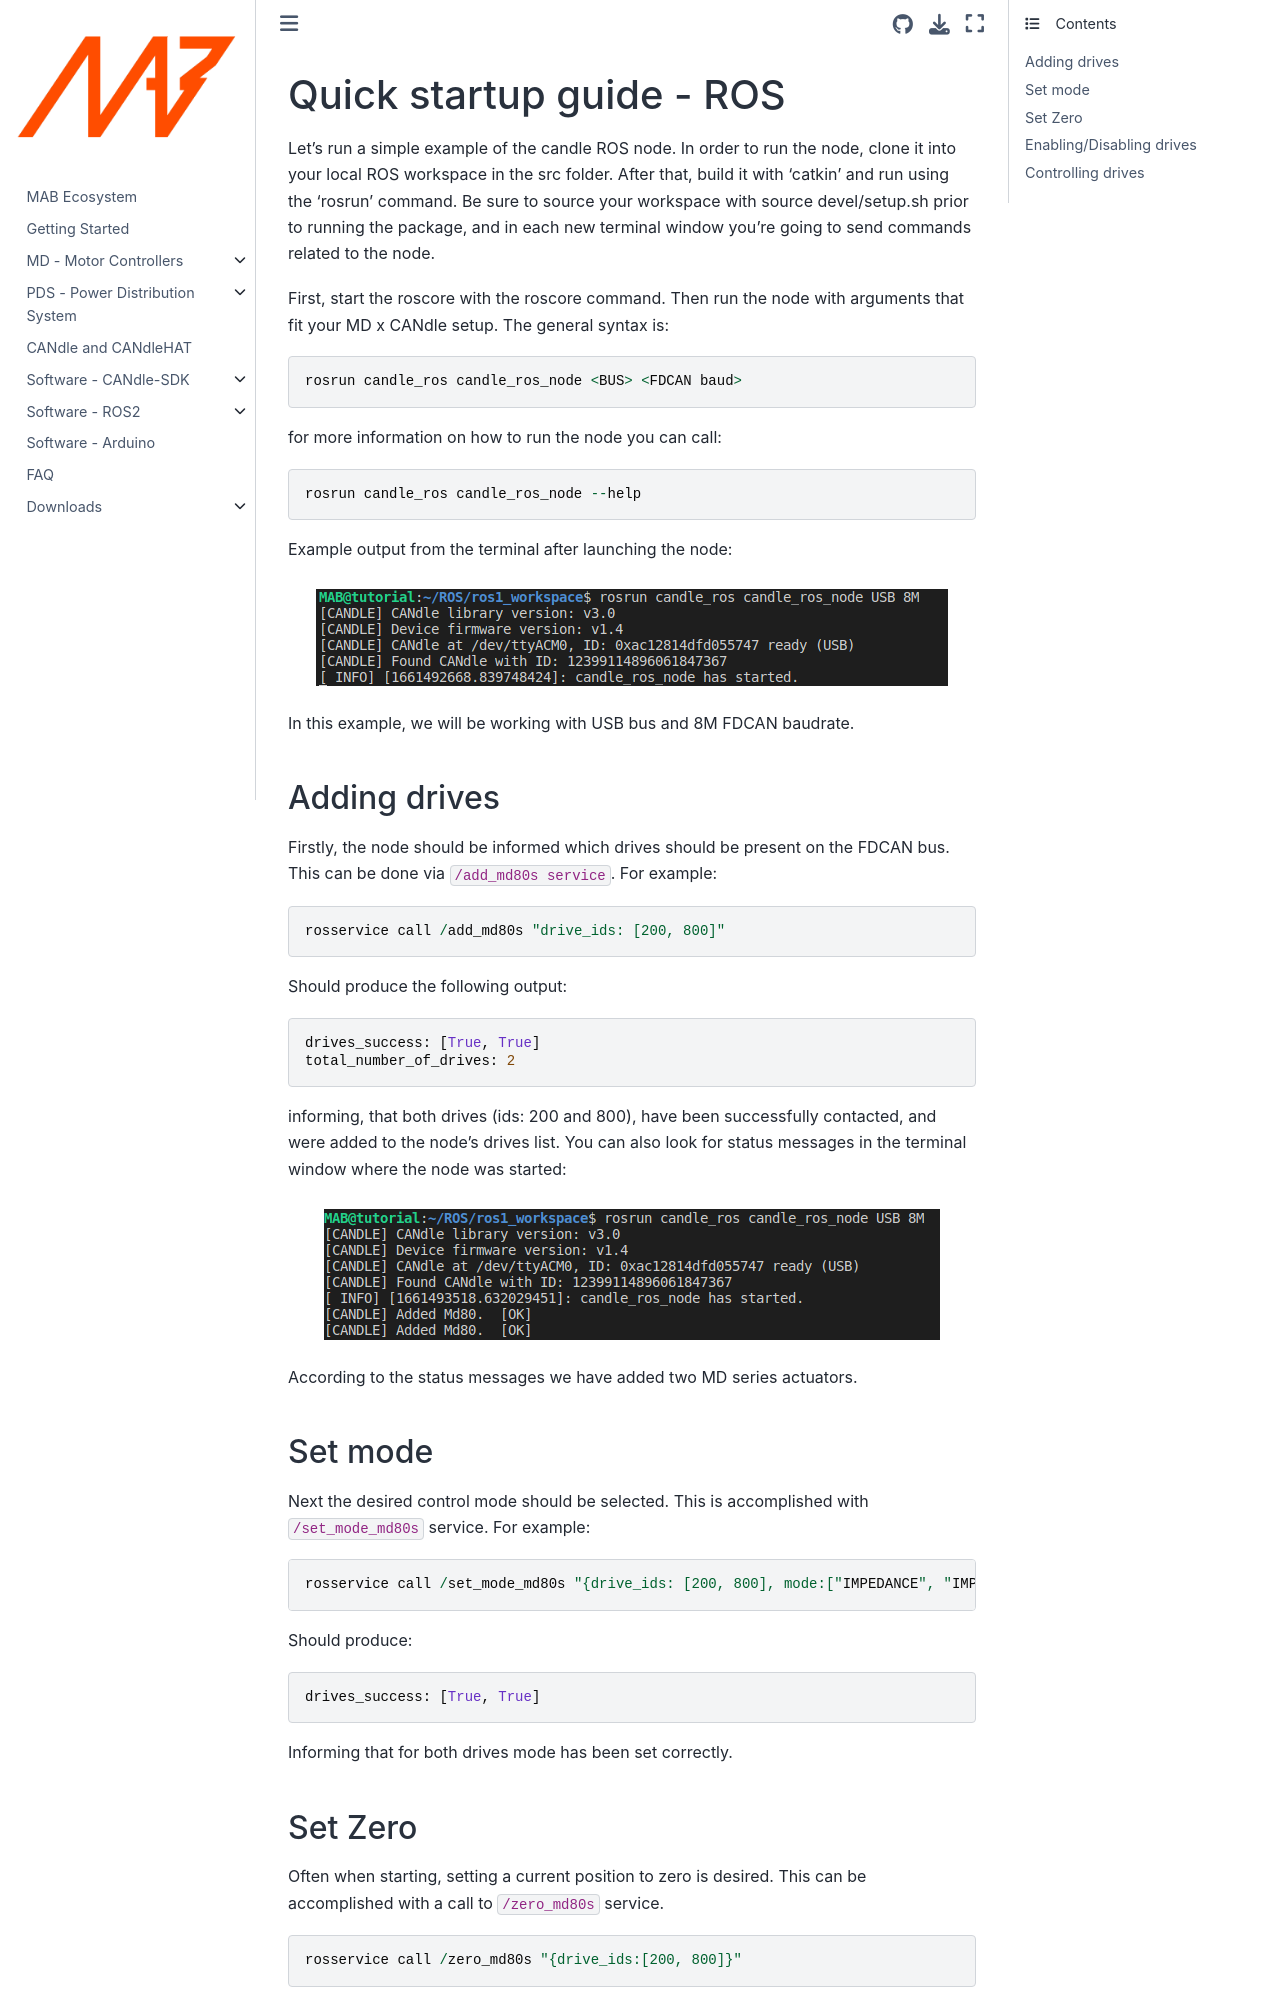

repository: mabrobotics/MD80-x-CANdle-Documentation · page: candlelib/software_package/legacy/quick_startup_ros.html · generator: jekyll

# Quick startup guide - ROS

Let’s run a simple example of the candle ROS node. In order to run the node, clone it into your
local ROS workspace in the src folder. After that, build it with 'catkin' and run using the 'rosrun'
command. Be sure to source your workspace with source devel/setup.sh prior to running the package,
and in each new terminal window you're going to send commands related to the node.

First, start the roscore with the roscore command. Then run the node with arguments that fit your MD
x CANdle setup. The general syntax is:

```
rosrun candle_ros candle_ros_node <BUS> <FDCAN baud> 
```

for more information on how to run the node you can call:

```
rosrun candle_ros candle_ros_node --help 
```

Example output from the terminal after launching the node:

```{figure} ../images/candleros_usb8m.png
:alt: candle
:class: bg-primary mb-1
:align: center
:class: no-scaled-link
```

In this example, we will be working with USB bus and 8M FDCAN baudrate.

## Adding drives

Firstly, the node should be informed which drives should be present on the FDCAN bus. This can be
done via `/add_md80s service`. For example:

```
rosservice call /add_md80s "drive_ids: [200, 800]"
```

Should produce the following output:

```
drives_success: [True, True]
total_number_of_drives: 2
```

informing, that both drives (ids: 200 and 800), have been successfully contacted, and were added to
the node's drives list. You can also look for status messages in the terminal window where the node
was started:

```{figure} ../images/candle_ros_added_drives.png
:alt: candle
:class: bg-primary mb-1
:align: center
:class: no-scaled-link
```

According to the status messages we have added two MD series actuators.

## Set mode

Next the desired control mode should be selected. This is accomplished with `/set_mode_md80s`
service. For example:

```
rosservice call /set_mode_md80s "{drive_ids: [200, 800], mode:["IMPEDANCE", "IMPEDANCE"]}"
```

Should produce:

```
drives_success: [True, True]
```

Informing that for both drives mode has been set correctly.

## Set Zero

Often when starting, setting a current position to zero is desired. This can be accomplished with a
call to `/zero_md80s` service.

```
rosservice call /zero_md80s "{drive_ids:[200, 800]}"
```
